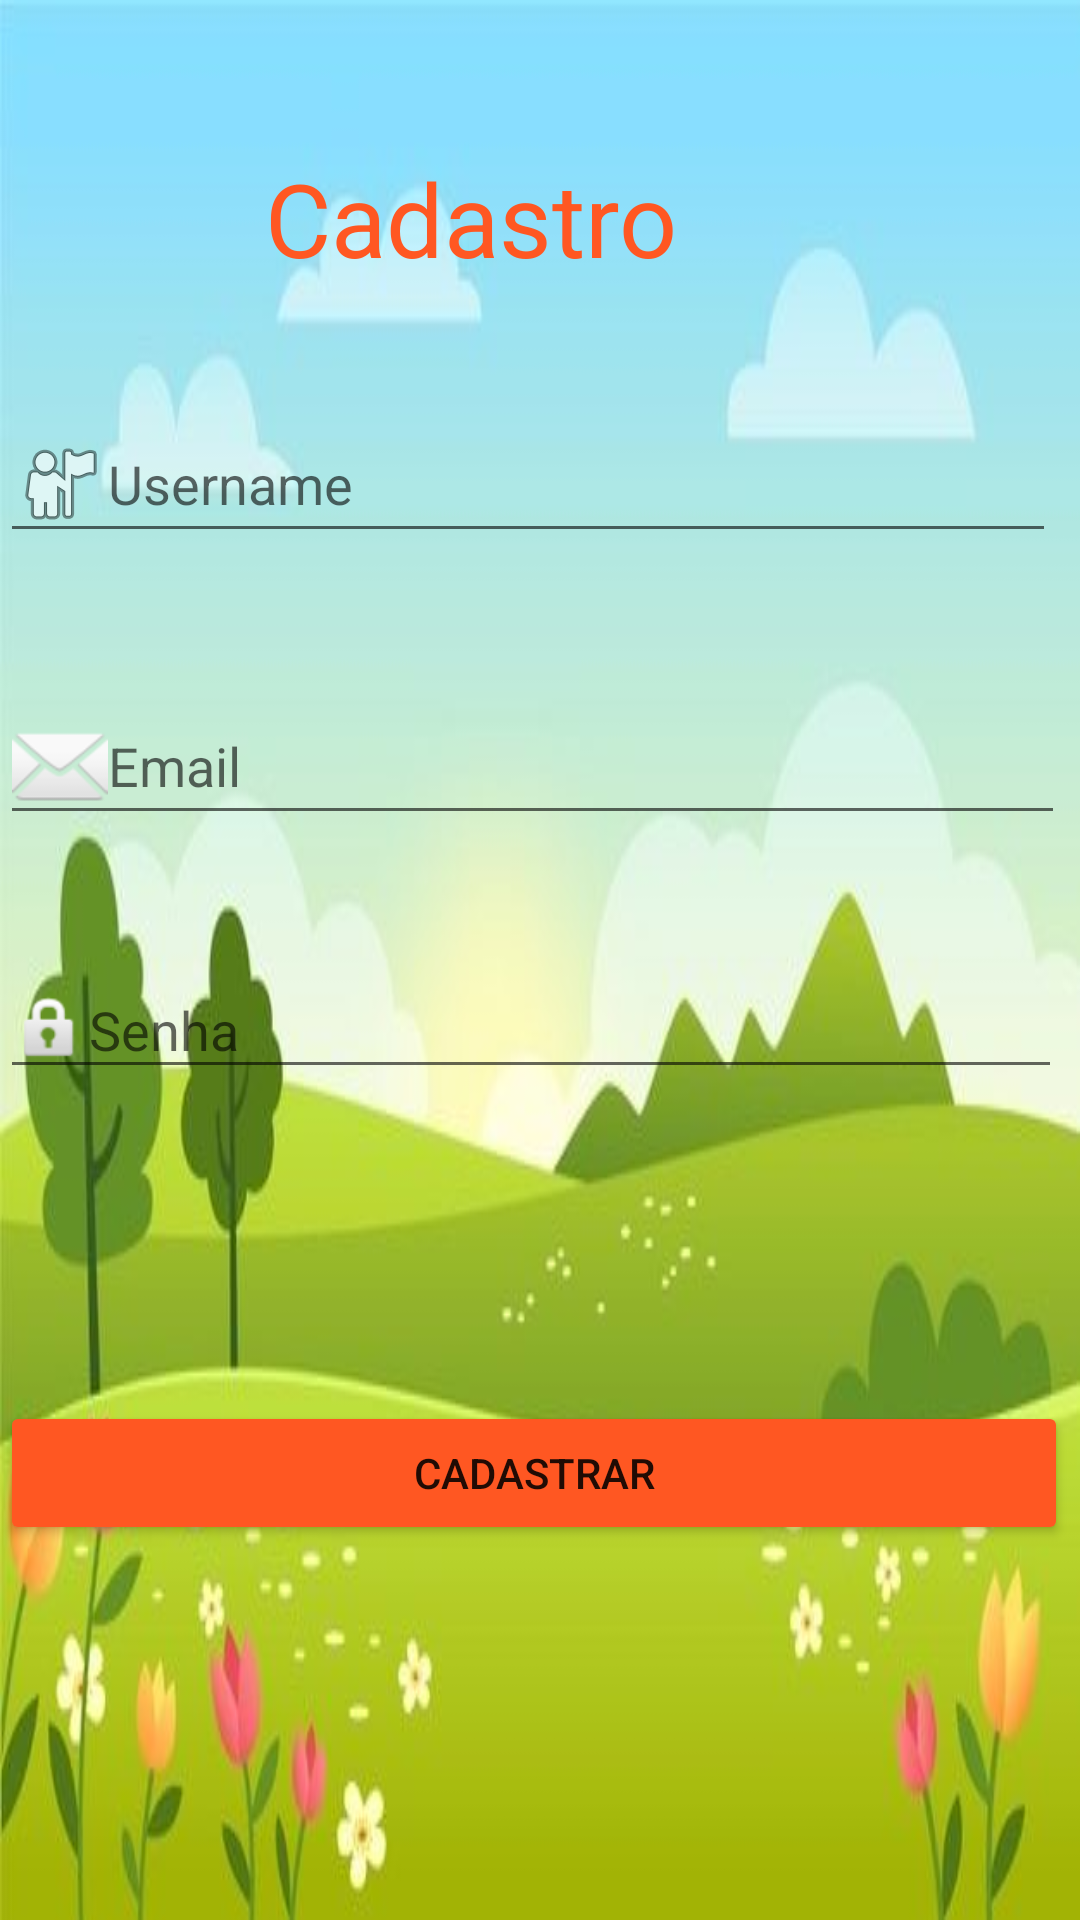

Produce the Android XML layout that renders to this screen, including the resource entries it uses.
<!-- AndroidManifest.xml: application theme Theme.Murilo -->
<!-- res/layout/tela_cadastro.xml -->
<?xml version="1.0" encoding="utf-8"?>
<RelativeLayout xmlns:android="http://schemas.android.com/apk/res/android"
    android:layout_width="match_parent"
    android:layout_height="match_parent"
    android:background="@drawable/cadastro_if_cadastro">

    <TextView
        android:id="@+id/cadastro_title"
        android:layout_width="wrap_content"
        android:layout_height="wrap_content"
        android:layout_alignParentEnd="true"
        android:layout_marginTop="50dp"
        android:layout_marginEnd="134dp"
        android:text="Cadastro"
        android:textColor="#FF5722"
        android:textSize="34sp" />

    <TextView
        android:id="@+id/textView12"
        android:layout_width="wrap_content"
        android:layout_height="wrap_content" />

    <EditText
        android:id="@+id/campo_email"
        android:layout_width="395dp"
        android:layout_height="wrap_content"
        android:layout_below="@id/campo_user"
        android:layout_alignParentEnd="true"
        android:layout_marginTop="45dp"
        android:layout_marginEnd="5dp"
        android:drawableLeft="@android:drawable/ic_dialog_email"
        android:ems="10"
        android:hint="Email"
        android:inputType="textEmailAddress" />

    <EditText
        android:id="@+id/campo_senha2"
        android:layout_width="394dp"
        android:layout_height="wrap_content"
        android:layout_below="@id/campo_email"
        android:layout_alignParentEnd="true"
        android:layout_marginTop="42dp"
        android:layout_marginEnd="6dp"
        android:drawableLeft="@android:drawable/ic_lock_idle_lock"
        android:ems="10"
        android:hint="Senha"
        android:inputType="textPassword" />

    <EditText
        android:id="@+id/campo_user"
        android:layout_width="392dp"
        android:layout_height="wrap_content"
        android:layout_below="@id/cadastro_title"
        android:layout_alignParentEnd="true"
        android:layout_marginTop="40dp"
        android:layout_marginEnd="8dp"
        android:drawableLeft="@android:drawable/ic_menu_myplaces"
        android:ems="10"
        android:hint="Username"
        android:inputType="textPersonName" />

    <Button
        android:id="@+id/botao_cadastro"
        android:layout_width="398dp"
        android:layout_height="wrap_content"
        android:layout_below="@id/campo_senha2"
        android:layout_alignParentEnd="true"
        android:layout_marginTop="104dp"
        android:layout_marginEnd="4dp"
        android:backgroundTint="#FF5722"
        android:text="Cadastrar" />
</RelativeLayout>
<!-- resources referenced by this layout -->
<resources>
  <!-- drawable cadastro_if_cadastro: jpg bitmap (drawable, 20332 bytes) -->
  <style name="Theme.Murilo" parent="Theme.MaterialComponents.DayNight.DarkActionBar">
          
          <item name="colorPrimary">@color/purple_500</item>
          <item name="colorPrimaryVariant">@color/purple_700</item>
          <item name="colorOnPrimary">@color/white</item>
          
          <item name="colorSecondary">@color/teal_200</item>
          <item name="colorSecondaryVariant">@color/teal_700</item>
          <item name="colorOnSecondary">@color/black</item>
          
          <item name="android:statusBarColor" tools:targetApi="l">?attr/colorPrimaryVariant</item>
          
      </style>
  <!-- not gathered from this repository: default colours our renderer supplied (Android Studio template values) -->
  <color name="purple_500">#FF6200EE</color>
  <color name="purple_700">#FF3700B3</color>
  <color name="teal_200">#FF03DAC5</color>
  <color name="teal_700">#FF018786</color>
  <color name="black">#FF000000</color>
  <color name="white">#FFFFFFFF</color>
</resources>
